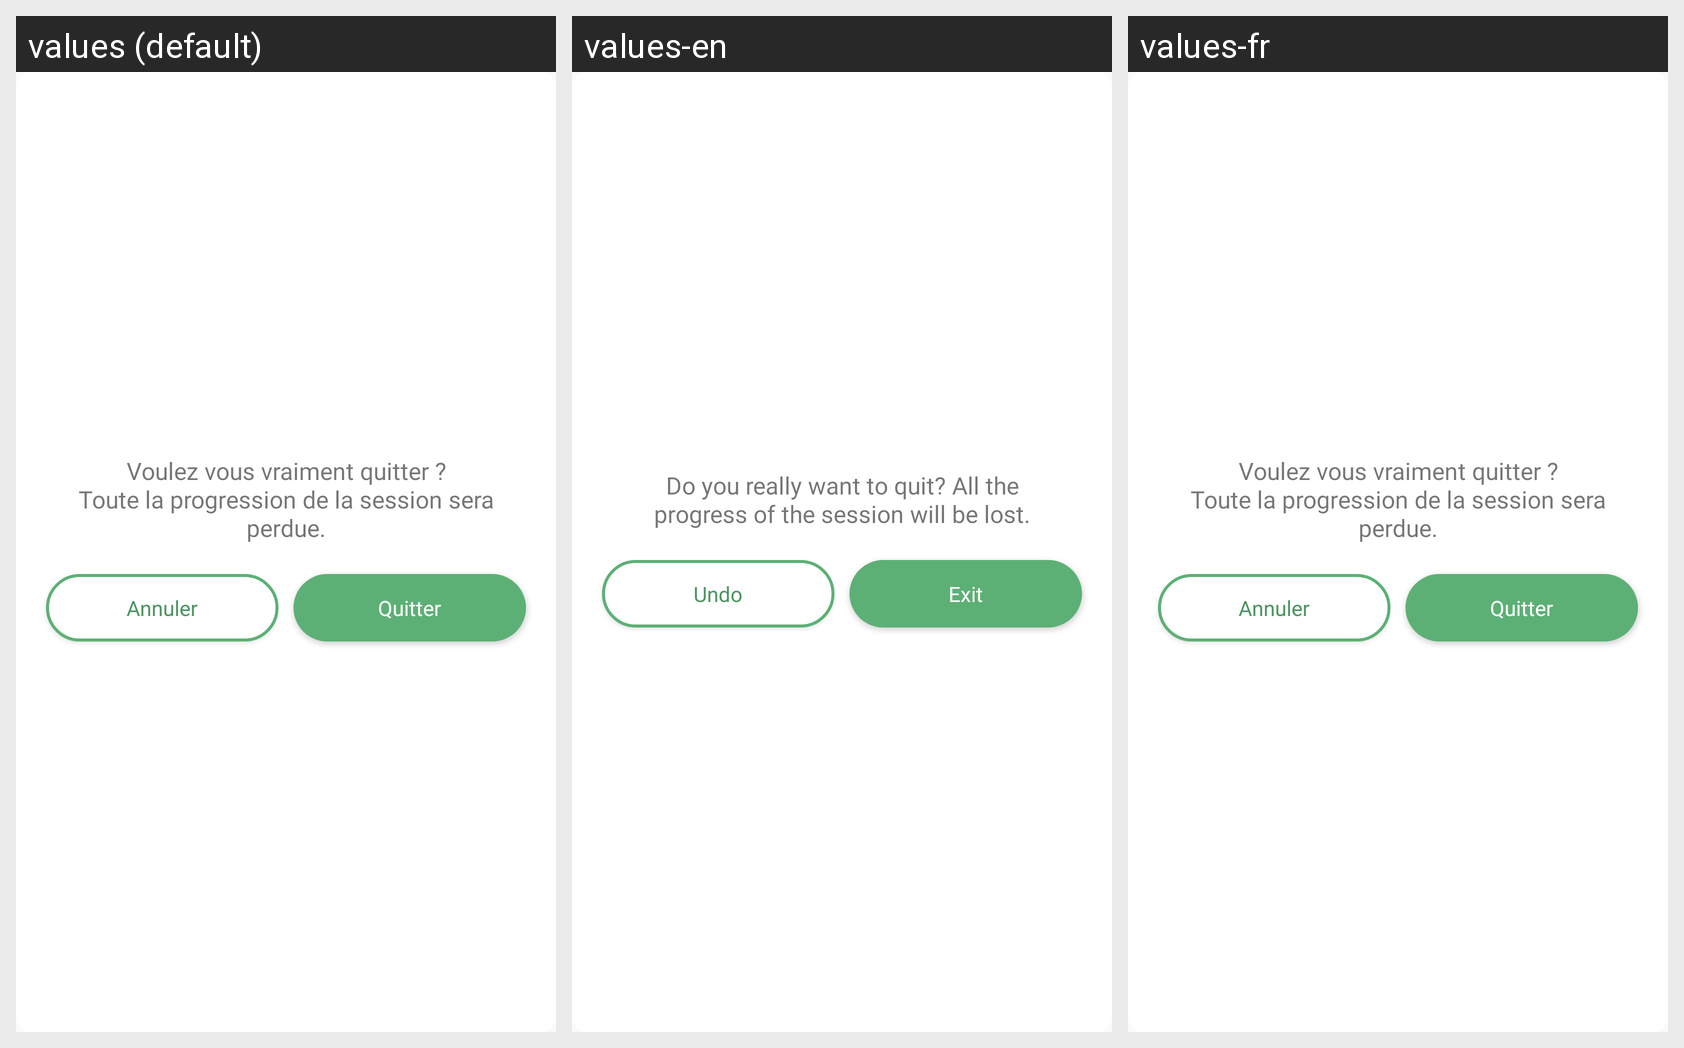

Locale-by-locale string values for the Android screen shown in this grid:
Android screen res/layout/exit_session_dialog.xml rendered under 3 locales, left to right: values (default), values-en, values-fr. Device: Nexus 5 (rendered at 1080×1920; each locale shown at half size, 540×960, under a caption strip naming it); theme Theme.AppCompat.DayNight.DarkActionBar.
Strings drawn on this screen, with the default value and each locale's value (text and hints the layout hard-codes, and strings that could not be matched under every locale, appear in the picture but are not listed):

confirm_exit_session
  values: Voulez vous vraiment quitter ?
      Toute la progression de la session sera perdue.
  values-en: Do you really want to quit? All the progress of the session will be lost.
  values-fr: Voulez vous vraiment quitter ?
      Toute la progression de la session sera perdue.

undo
  values: Annuler
  values-en: Undo
  values-fr: Annuler

exit
  values: Quitter
  values-en: Exit
  values-fr: Quitter
